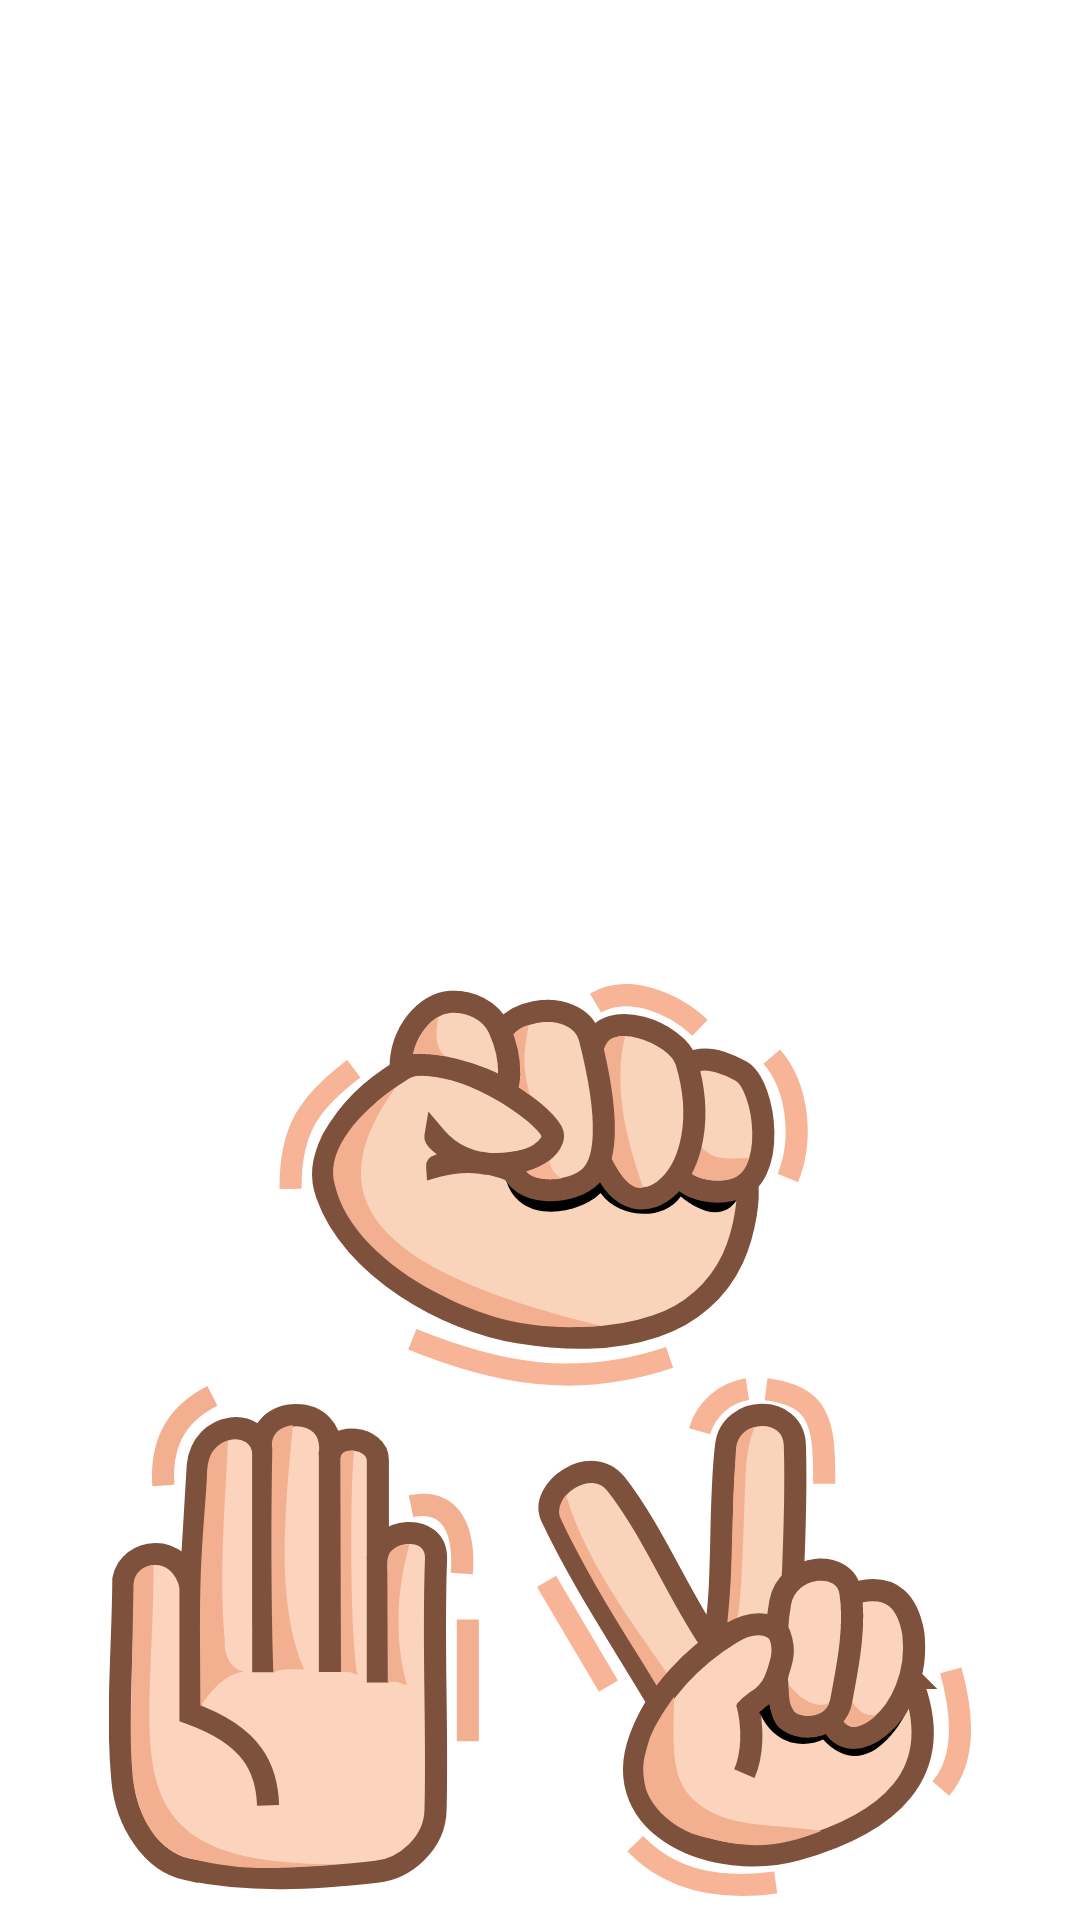

Reconstruct the res/layout file that produces this screen, plus the resources it refers to.
<!-- AndroidManifest.xml: application theme Theme.KertasGuntingBatuComPlayer -->
<!-- res/layout/activity_splash_screen.xml -->
<?xml version="1.0" encoding="utf-8"?>
<LinearLayout
    xmlns:android="http://schemas.android.com/apk/res/android"
    xmlns:app="http://schemas.android.com/apk/res-auto"
    xmlns:tools="http://schemas.android.com/tools"
    android:layout_width="match_parent"
    android:layout_height="match_parent"
    android:orientation="vertical"
    tools:context=".MainActivity">

    <ImageView
        android:id="@+id/iv_splash_screen_internet"
        android:layout_width="match_parent"
        android:layout_height="match_parent"
        android:contentDescription="Image Splash Screen"
        android:padding="8dp"
        android:layout_weight="1"/>

    <ImageView
        android:id="@+id/iv_splash_screen_local"
        android:src="@drawable/ic_splash_screen2"
        android:layout_width="match_parent"
        android:layout_height="match_parent"
        android:padding="8dp"
        android:contentDescription="Image Splash Screen"
        android:layout_weight="1"/>

</LinearLayout>
<!-- resources referenced by this layout -->
<resources>
  <!-- drawable ic_splash_screen2: vector/xml drawable (drawable-v24, 12470 chars, omitted) -->
  <style name="Theme.KertasGuntingBatuComPlayer" parent="Theme.MaterialComponents.DayNight.DarkActionBar">
          
          <item name="colorPrimary">@color/purple_500</item>
          <item name="colorPrimaryVariant">@color/purple_700</item>
          <item name="colorOnPrimary">@color/white</item>
          
          <item name="colorSecondary">@color/teal_200</item>
          <item name="colorSecondaryVariant">@color/teal_700</item>
          <item name="colorOnSecondary">@color/black</item>
          
          <item name="android:statusBarColor" tools:targetApi="l">?attr/colorPrimaryVariant</item>
          
      </style>
  <color name="purple_500">#FF6200EE</color>
  <color name="purple_700">#FF3700B3</color>
  <color name="white">#FFFFFFFF</color>
  <color name="teal_200">#FF03DAC5</color>
  <color name="teal_700">#FF018786</color>
  <color name="black">#FF000000</color>
</resources>
